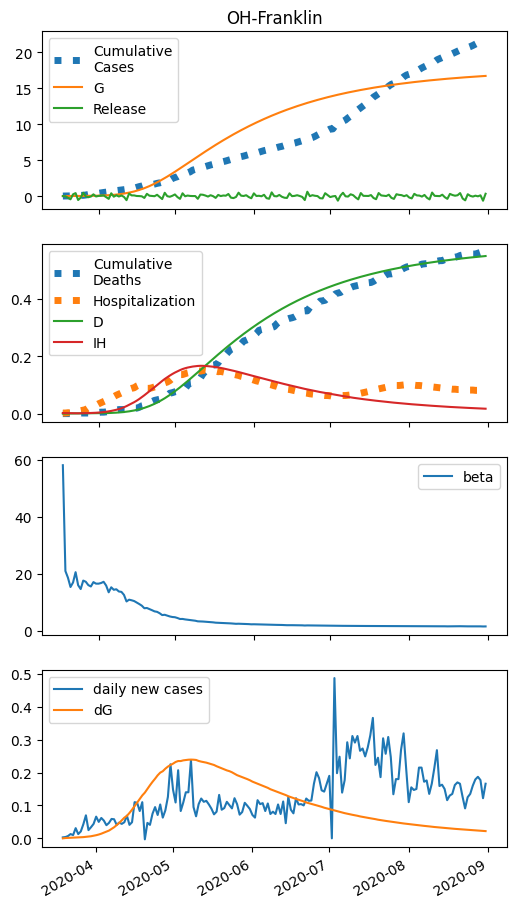

The data file committed next to this chart (first rows):
series, 2020-03-18, 2020-03-19, 2020-03-20, 2020-03-21, 2020-03-22, 2020-03-23, 2020-03-24, 2020-03-25, 2020-03-26, 2020-03-27, 2020-03-28, 2020-03-29, 2020-03-30, 2020-03-31, 2020-04-01, 2020-04-02, 2020-04-03, 2020-04-04, 2020-04-05, 2020-04-06, 2020-04-07, 2020-04-08, 2020-04-09
S, 65819, 65582, 65131, 65372, 65783, 65234, 65005, 65461, 65407, 65239, 65162, 65390, 65316, 65314, 65346, 65405, 65215, 64776, 65113, 64957, 64991, 64837, 64808
E, 0.0, 7.329, 10.24, 11.72, 13.86, 17.53, 19.99, 22.76, 28.19, 34.22, 40.59, 48.1, 59.37, 71.88, 87.16, 106.3, 130.7, 155.7, 177.3, 214.5, 252.8, 300.7, 351.3
I, 7.0, 4.726, 4.167, 4.178, 4.384, 4.807, 5.581, 6.432, 7.376, 8.737, 10.46, 12.47, 14.83, 17.93, 21.68, 26.26, 31.89, 38.95, 47.05, 55.4, 65.99, 78.25, 92.91
A, 0.0, 0.0, 0.4889, 1.153, 1.889, 2.738, 3.797, 4.979, 6.298, 7.927, 9.892, 12.2, 14.92, 18.29, 22.35, 27.27, 33.27, 40.66, 49.42, 59.27, 71.21, 85.23, 101.9
IH, 2.0, 1.78, 1.397, 1.153, 1.044, 1.02, 1.063, 1.178, 1.337, 1.527, 1.783, 2.114, 2.515, 2.991, 3.594, 4.336, 5.243, 6.358, 7.745, 9.384, 11.17, 13.3, 15.8
IN, 1.4, 2.557, 3.058, 3.36, 3.612, 3.861, 4.151, 4.546, 5.043, 5.642, 6.409, 7.387, 8.598, 10.07, 11.91, 14.17, 16.96, 20.39, 24.64, 29.77, 35.67, 42.67, 50.91
D, 0.01, 0.1041, 0.1879, 0.2536, 0.3079, 0.357, 0.4051, 0.4551, 0.5105, 0.5735, 0.6453, 0.7292, 0.8287, 0.9471, 1.088, 1.257, 1.461, 1.708, 2.007, 2.372, 2.813, 3.339, 3.965
R, 0.0, 1.243, 2.578, 3.827, 5.033, 6.258, 7.549, 8.953, 10.53, 12.33, 14.39, 16.79, 19.62, 22.97, 26.94, 31.7, 37.42, 44.32, 52.67, 62.8, 75.04, 89.67, 107.1
G, 7.0, 7.0, 7.977, 9.342, 10.9, 12.75, 15.09, 17.75, 20.79, 24.54, 29.1, 34.51, 40.92, 48.84, 58.42, 70.04, 84.21, 101.6, 122.4, 146, 174.6, 208.3, 248.4
H, 0.0, -18.52, -229.8, -446.7, 244.8, 414.9, -542.3, -223.3, 462.9, -44.1, -156.6, -63.74, 244.1, -53.39, 22.4, 61.94, 95.62, -144.9, -387.4, 389.9, -83.8, 115.8, -55.97
beta, 58.17, 20.95, 18.6, 15.33, 16.92, 20.55, 15.97, 14.61, 17.59, 17.18, 16, 15.52, 17.05, 16.52, 16.51, 16.73, 17.17, 15.85, 13.47, 15.23, 14.36, 14.54, 13.76
